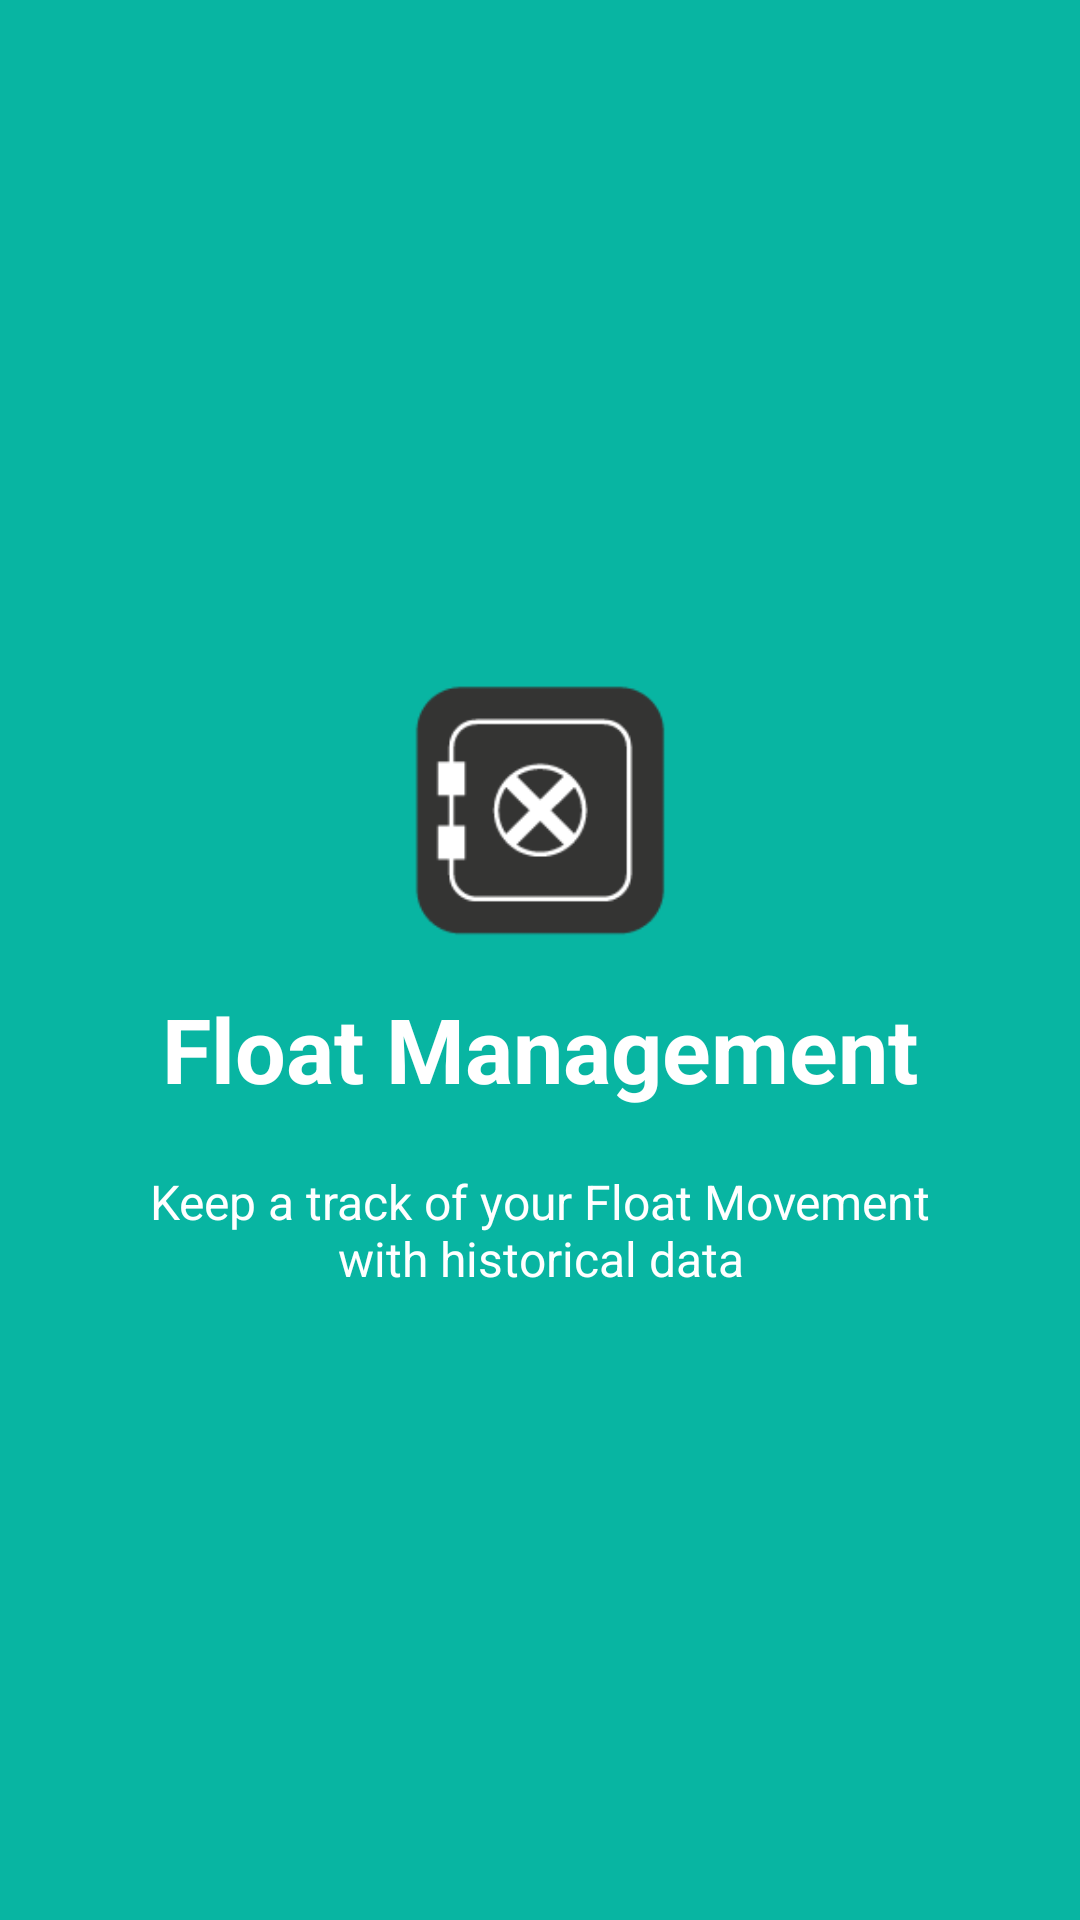

Layout XML and referenced resources for this Android screen:
<!-- AndroidManifest.xml: application theme AppTheme -->
<!-- res/layout/welcome_slide3.xml -->
<?xml version="1.0" encoding="utf-8"?>
<RelativeLayout xmlns:android="http://schemas.android.com/apk/res/android"
    android:layout_width="match_parent"
    android:layout_height="match_parent"
    android:background="@color/colorPrimary">

    <LinearLayout
        android:layout_width="wrap_content"
        android:layout_height="wrap_content"
        android:layout_centerInParent="true"
        android:gravity="center_horizontal"
        android:orientation="vertical">

        <ImageView
            android:layout_width="@dimen/img_width_height"
            android:layout_height="@dimen/img_width_height"
            android:src="@drawable/floatmanagement" />

        <TextView
            android:layout_width="wrap_content"
            android:layout_height="wrap_content"
            android:text="@string/slide_3_title"
            android:textColor="@android:color/white"
            android:textSize="@dimen/slide_title"
            android:textStyle="bold" />

        <TextView
            android:layout_width="wrap_content"
            android:layout_height="wrap_content"
            android:layout_marginTop="20dp"
            android:paddingLeft="@dimen/desc_padding"
            android:paddingRight="@dimen/desc_padding"
            android:text="@string/slide_3_desc"
            android:textAlignment="center"
            android:textColor="@android:color/white"
            android:textSize="@dimen/slide_desc" />

    </LinearLayout>

</RelativeLayout>
<!-- resources referenced by this layout -->
<resources>
  <color name="colorPrimary">#08B5A2</color>
  <dimen name="desc_padding">40dp</dimen>
  <dimen name="img_width_height">120dp</dimen>
  <dimen name="slide_desc">16dp</dimen>
  <dimen name="slide_title">30dp</dimen>
  <!-- drawable floatmanagement: png bitmap (drawable, 3073 bytes) -->
  <string name="slide_3_desc">Keep a track of your Float Movement with historical data</string>
  <string name="slide_3_title">Float Management</string>
  <style name="AppTheme" parent="Theme.AppCompat.Light.DarkActionBar">
          
          <item name="colorPrimary">@color/colorPrimary</item>
          <item name="colorPrimaryDark">@color/colorPrimaryDark</item>
          <item name="colorAccent">@color/colorAccent</item>
      </style>
  <color name="colorPrimaryDark">#08B5A2</color>
  <color name="colorAccent">#FF4081</color>
</resources>
